Run: headless pygame with SDL's dummy video driver; simulated clock (each Clock.tick advances the game by its frame time, no real sleeping); random seed 0; keys injected as events and as key.get_pressed() state; mouse plan: one left click at the window centre at the start of phase 2, then a move to the lower-right quarter at the start of phase 3.
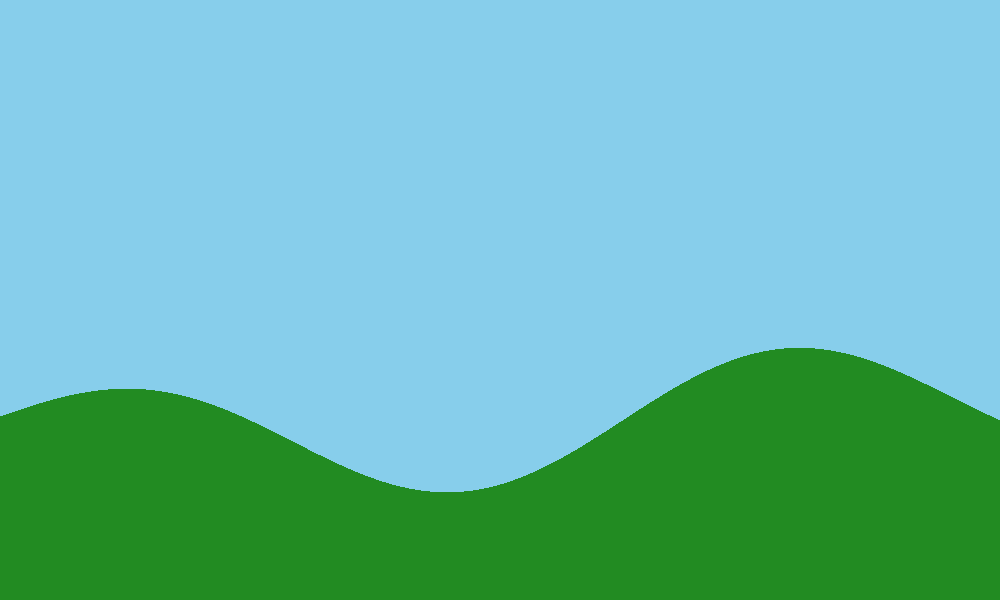
Frame 1 of 4 · flips 1–60 · no input
Frame 2 of 4 · flips 61–180 · clicked the window centre · tapped SPACE, RETURN · held RIGHT (→), D · screen unchanged from frame 1, image omitted
Frame 3 of 4 · flips 181–300 · moved the mouse to the lower-right quarter · held DOWN (↓), S · screen unchanged from frame 2, image omitted
Frame 4 of 4 · flips 301–420 · held LEFT (←), A, UP (↑), W · screen unchanged from frame 3, image omitted

The pygame program that drew these frames:

import pygame
import math
import random

# --- Configuración Inicial ---
ANCHO, ALTO = 1000, 600
COLOR_CIELO = (135, 206, 235)
COLOR_TERRENO = (34, 139, 34)
COLOR_TANQUE = (50, 50, 50)

pygame.init()
pantalla = pygame.display.set_mode((ANCHO, ALTO))
pygame.display.set_caption("Guerra de Artillería - Prototipo")

def generar_terreno_pixel():
    """Crea una superficie con montañas aleatorias."""
    terreno = pygame.Surface((ANCHO, ALTO), pygame.SRCALPHA)
    puntos = []
    
    # Generar alturas usando una onda simple para simular colinas
    off_set = random.randint(0, 1000)
    for x in range(0, ANCHO + 1):
        # Fórmula matemática para colinas suaves
        y = int(ALTO * 0.7 + math.sin(x * 0.01 + off_set) * 50 + math.sin(x * 0.005) * 30)
        puntos.append((x, y))
    
    # Dibujar el terreno
    puntos.extend([(ANCHO, ALTO), (0, ALTO)])
    pygame.draw.polygon(terreno, COLOR_TERRENO, puntos)
    return terreno

# --- Variables de Juego ---
superficie_terreno = generar_terreno_pixel()
reloj = pygame.time.Clock()
ejecutando = True

# --- Bucle Principal ---
while ejecutando:
    for evento in pygame.event.get():
        if evento.type == pygame.QUIT:
            ejecutando = False
            
        # Simulación de disparo/explosión al hacer clic para probar el píxel a píxel
        if evento.type == pygame.MOUSEBUTTONDOWN:
            pos = pygame.mouse.get_pos()
            # "Borramos" un círculo del terreno (el tamaño de un tanque aprox 25px)
            pygame.draw.circle(superficie_terreno, (0, 0, 0, 0), pos, 25)

    # Dibujo
    pantalla.fill(COLOR_CIELO)
    pantalla.blit(superficie_terreno, (0, 0))
    
    pygame.display.flip()
    reloj.tick(60)

pygame.quit()
